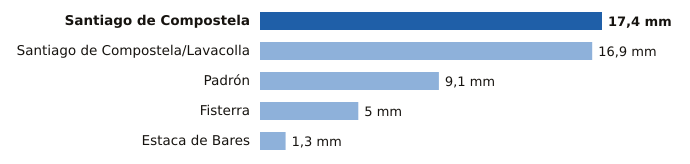

The table this chart was drawn from, first rows:
estacion, provincia, mm
Santiago de Compostela, A Coruña, 17.4
Santiago de Compostela/Lavacolla, A Coruña, 16.9
Padrón, A Coruña, 9.1
Fisterra, A Coruña, 5.0
Estaca de Bares, A Coruña, 1.3
